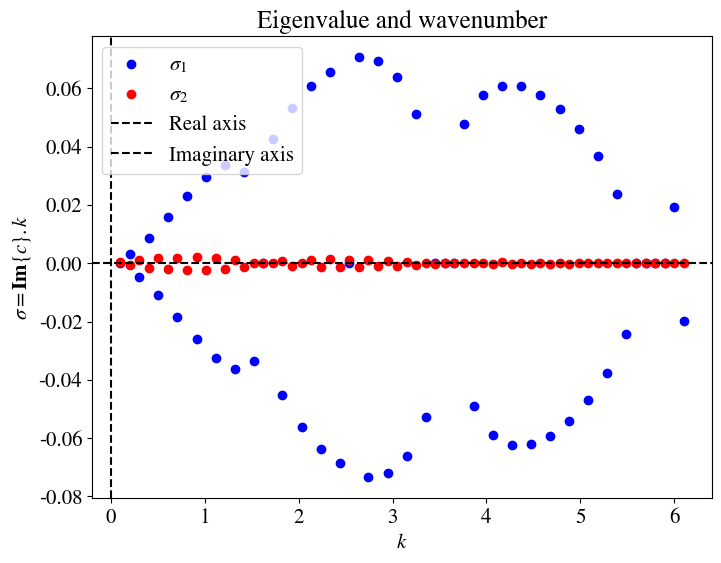
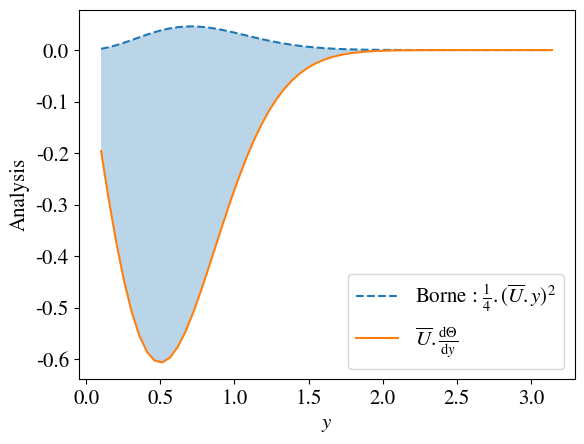

These figures' Python source, in order:
import numpy as np
import matplotlib as mpl
#import numpy.linalg as npl
import scipy.linalg as spl
import matplotlib.pyplot as plt

mpl.rcParams['font.size'] = 15
mpl.rcParams['mathtext.fontset'] = 'stix'
mpl.rcParams['font.family'] = 'STIXGeneral'

print('TQG_SOLVE_1_BIS')
print('-----------------------------------------------------')



# cf TQG notes : A.X = c.B.X
# [redacted]



##################################
# VARIABLES, ESPACE ...
##################################



Ny, Nk = 60, 60
Ly = np.pi
dy = Ly/Ny
y_l, k = np.linspace(0.1,Ly,Ny), np.linspace(0.1,0.1+Nk*0.1,Nk)


beta = 0 #1e-11
k, Rd = np.linspace(0.1,0.1+0.1*Nk,Nk),1 # à modifier
K2 = (k**2 + 1/(Rd**2))*dy**2
#K2 = 0
U0= 1


phi, theta, Un = np.zeros((Ny, Nk)), np.zeros((Ny, Nk)), U0*np.exp(-y_l**2)
phi_r,theta_r = phi.reshape(Nk*Ny), theta.reshape(Nk*Ny)

# X = np.array([phi_r,theta_r])

# V/G/Mn
Theta0 = 1
F1 = 0
Vn = Un * dy**2
G12 = -2*y_l*Theta0*np.exp(-y_l**2)
G11 = 2.0*Un*(1-2*y_l**2) + F1*Un+beta - G12
F11 = G11*dy**2



print('/////////////////////////////////////////////////////')
print('PARAMS : OK')



##################################
# CONSTRUCTION DE LA MATRICE B
##################################



# Diagonale principale
main_diag = -(2 + K2) * np.ones(Ny)
off_diag = np.ones(Ny-1)
# Construct tridiagonal B11 using np.diag
B11 = np.diag(main_diag) + np.diag(off_diag, k=1) + np.diag(off_diag, k=-1)
# Construct other blocks
B12 = np.zeros((Ny, Nk))
B21 = np.zeros((Ny, Nk))
B22 = np.eye(Ny, Nk)
# Combine them into full block matrix B
top = np.concatenate((B11, B12), axis=1)
bottom = np.concatenate((B21, B22), axis=1)
B = np.concatenate((top, bottom), axis=0)
print('MATRIX B : OK')



##################################
# CONSTRUCTION DE LA MATRICE A
##################################



# Block A11
main_diag_A11 = (-Un*(2 + K2) + F11)  # shape (3,)
A11 = np.zeros((Ny,Nk))
np.fill_diagonal(A11, main_diag_A11)

for i in range(Ny - 1):
    A11[i,i+1] = Un[i]
    A11[i+1,i] = Un[i]

# Block A12
A12 = np.diag(-Vn)
# Block A21
A21 = np.diag(G12)
# Block A22
A22 = np.diag(Un)

# Final block matrix A
top_A = np.concatenate((A11, A12), axis=1)
bottom_A = np.concatenate((A21, A22), axis=1)
A = np.concatenate((top_A, bottom_A), axis=0)
print('MATRIX A : OK')



##################################
# SOLUTION
##################################
# A.X = c.B.X   =>  B^(-1).A.X = c.X 



# c, X = npl.eig(npl.inv(B) @ A)
# Ou bien utiliser scipy si c'est trop lourd à inverser
c, X = spl.eig(A,B)

sigma1 = k*np.imag(c[:Ny])
sigma2 = k*np.imag(c[Ny:])



print('COMPUTATION : OK')
print('/////////////////////////////////////////////////////')



##################################
# PLOT
##################################



print('PLOT...')



plt.figure(figsize=(8, 6))
plt.scatter(k, sigma1, color='b', label=r'$\sigma_1$')
plt.scatter(k, sigma2, color='r', label=r'$\sigma_2$')
plt.axhline(0, color='k', linestyle='--', label='Real axis')
plt.axvline(0, color='k', linestyle='--', label='Imaginary axis')
plt.title('Eigenvalue and wavenumber')
plt.xlabel(r'$k$')
plt.ylabel(r'$\sigma = \mathbf{Im}\{c\}.k$')
plt.legend()





print('-----------------------------------------------------')


#####################
# stabiilité

borne = (1/4)*(Un*y_l)**2
test_crit = Un * G12

print('Stability analysis : ')
if (test_crit < borne).all() == True:
	print('Totally unstable')
else:
	print('Stable ?')



plt.figure()
plt.plot(y_l,borne,'--',label=r'Borne : $\frac{1}{4}.(\overline{U}.y)^2$')
plt.plot(y_l,test_crit,label=r'$\overline{U}.\frac{\mathrm{d}\Theta}{\mathrm{d}y}$')
plt.fill_between(y_l,borne,test_crit,alpha=0.3)

plt.xlabel(r'$y$')
plt.ylabel(r'Analysis')

plt.legend()






plt.show()

print('-----------------------------------------------------')

print('END')






